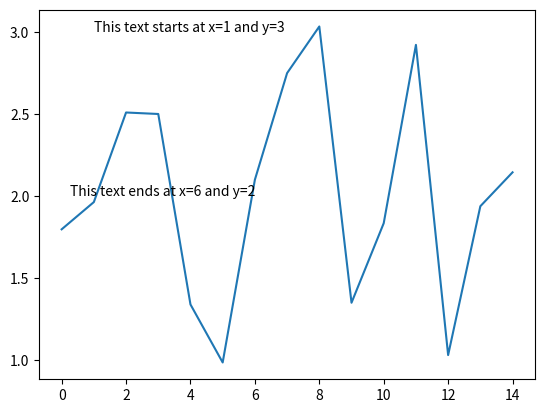

The matplotlib source for this figure:
# addingTextOnGraph.py
import matplotlib.pyplot as plt
import numpy as np

plt.clf()
# using some dummy data for this example
x_value = np.arange(0,15,1)
print("x_value",x_value)
y_value = np.random.normal(loc=2.0, scale=0.9, size=15)
print("y_value",y_value)

plt.plot(x_value,y_value)

# default text will be left-aligned
plt.text(1,3,'This text starts at x=1 and y=3')

# this text will be right-aligned
plt.text(6,2,'This text ends at x=6 and y=2',horizontalalignment='right')

plt.show()